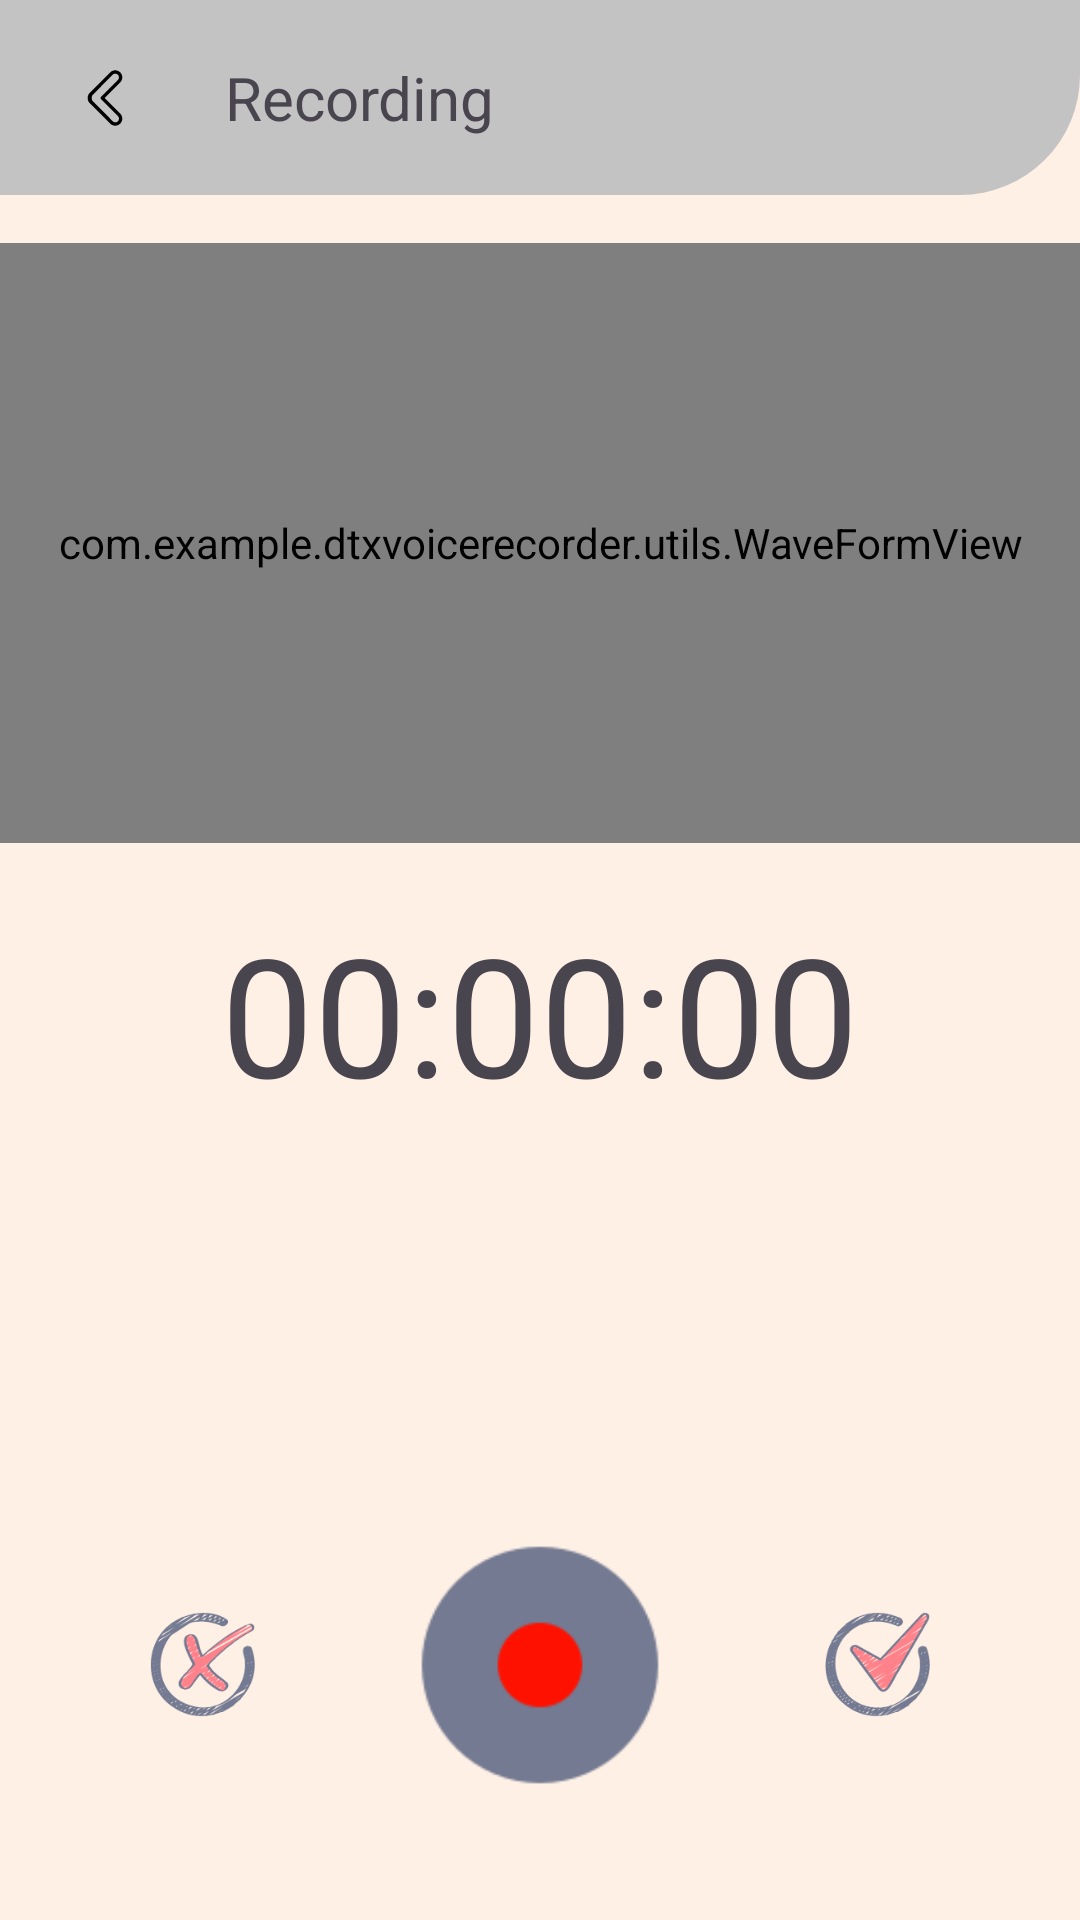

Produce the Android XML layout that renders to this screen, including the resource entries it uses.
<!-- AndroidManifest.xml: application theme Theme.DTxVoiceRecorder -->
<!-- res/layout/activity_recorder.xml -->
<?xml version="1.0" encoding="utf-8"?>
<RelativeLayout xmlns:android="http://schemas.android.com/apk/res/android"
    xmlns:app="http://schemas.android.com/apk/res-auto"
    xmlns:tools="http://schemas.android.com/tools"
    android:id="@+id/main"
    style="@style/LayoutStyle"
    android:layout_width="match_parent"
    android:layout_height="match_parent"
    android:orientation="vertical"
    tools:context=".activities.RecorderActivity">

    <LinearLayout
        style="@style/StatusBarLayoutStyle"
        android:id="@+id/layout_topBTN"
        android:layout_width="match_parent"
        android:layout_height="65dp"
        android:layout_alignParentTop="true"
        android:orientation="horizontal">

        <ImageView
            android:id="@+id/PlayerBackBtn"
            android:layout_width="60dp"
            android:layout_height="match_parent"
            android:layout_marginStart="5dp"
            android:padding="20dp"
            android:src="@drawable/icon_back" />


        <TextView
            android:id="@+id/songNAME"
            android:layout_width="match_parent"
            android:layout_height="wrap_content"
            android:layout_gravity="center"
            android:ellipsize="marquee"
            android:paddingStart="10dp"
            android:singleLine="true"
            android:text="Recording"
            android:textSize="20sp" />

    </LinearLayout>


    <com.example.dtxvoicerecorder.utils.WaveFormView
        android:id="@+id/waveFormView"
        android:layout_width="match_parent"
        android:layout_height="200dp"
        android:layout_below="@id/layout_topBTN"
        android:layout_marginTop="16dp" />


    <TextView
        android:id="@+id/activityRecorderTimer"
        android:layout_width="match_parent"
        android:layout_height="wrap_content"
        android:layout_below="@id/waveFormView"
        android:layout_marginTop="20dp"
        android:gravity="center"
        android:text="00:00:00"
        android:textSize="55sp" />

    <LinearLayout
        android:id="@+id/bottomLayout"
        android:layout_width="match_parent"
        android:layout_height="wrap_content"
        android:layout_alignParentBottom="true"
        android:layout_marginBottom="40dp"
        android:gravity="center"
        android:orientation="horizontal">

        <ImageView
            android:id="@+id/recorderActivityCancelRecording"
            android:layout_width="0dp"
            android:layout_height="35dp"
            android:layout_gravity="center"
            android:layout_weight="1"
            android:src="@drawable/icon_cancel" />

        <ImageView
            android:id="@+id/recorderActivityPlayPauseRecording"
            android:layout_width="90dp"
            android:layout_height="90dp"
            android:src="@drawable/icon_record" />

        <ImageView
            android:id="@+id/recorderActivitySaveRecording"
            android:layout_width="0dp"
            android:layout_height="35dp"
            android:layout_gravity="center"
            android:layout_weight="1"
            android:src="@drawable/icon_save" />

    </LinearLayout>


</RelativeLayout>
<!-- resources referenced by this layout -->
<resources>
  <!-- drawable icon_back: png bitmap (drawable, 5514 bytes) -->
  <!-- drawable icon_cancel: png bitmap (drawable, 28137 bytes) -->
  <!-- drawable icon_record: png bitmap (drawable, 6337 bytes) -->
  <!-- drawable icon_save: png bitmap (drawable, 26894 bytes) -->
  <style name="LayoutStyle">
          <item name="android:background">@color/white</item>
      </style>
  <style name="StatusBarLayoutStyle">
          <item name="android:background">@drawable/mode_light_bg_custom_appbar</item>
      </style>
  <style name="Theme.DTxVoiceRecorder" parent="Theme.Material3.DayNight.NoActionBar">
          
          
  
  
          
          <item name="android:statusBarColor">@color/statusBarLight</item>
  
      </style>
  <color name="white">#FFF0E6</color>
  <!-- drawable mode_light_bg_custom_appbar (drawable) -->
  <?xml version="1.0" encoding="utf-8"?>
  <shape xmlns:android="http://schemas.android.com/apk/res/android"
      android:shape="rectangle">
      <solid android:color="@color/StatusBarColour">
  
      </solid>
  
      <corners
          android:bottomRightRadius="40dp">
  
      </corners>
  
  </shape>
  <color name="statusBarLight">#C3C3C3</color>
  <color name="StatusBarColour">@color/statusBarLight</color>
</resources>
